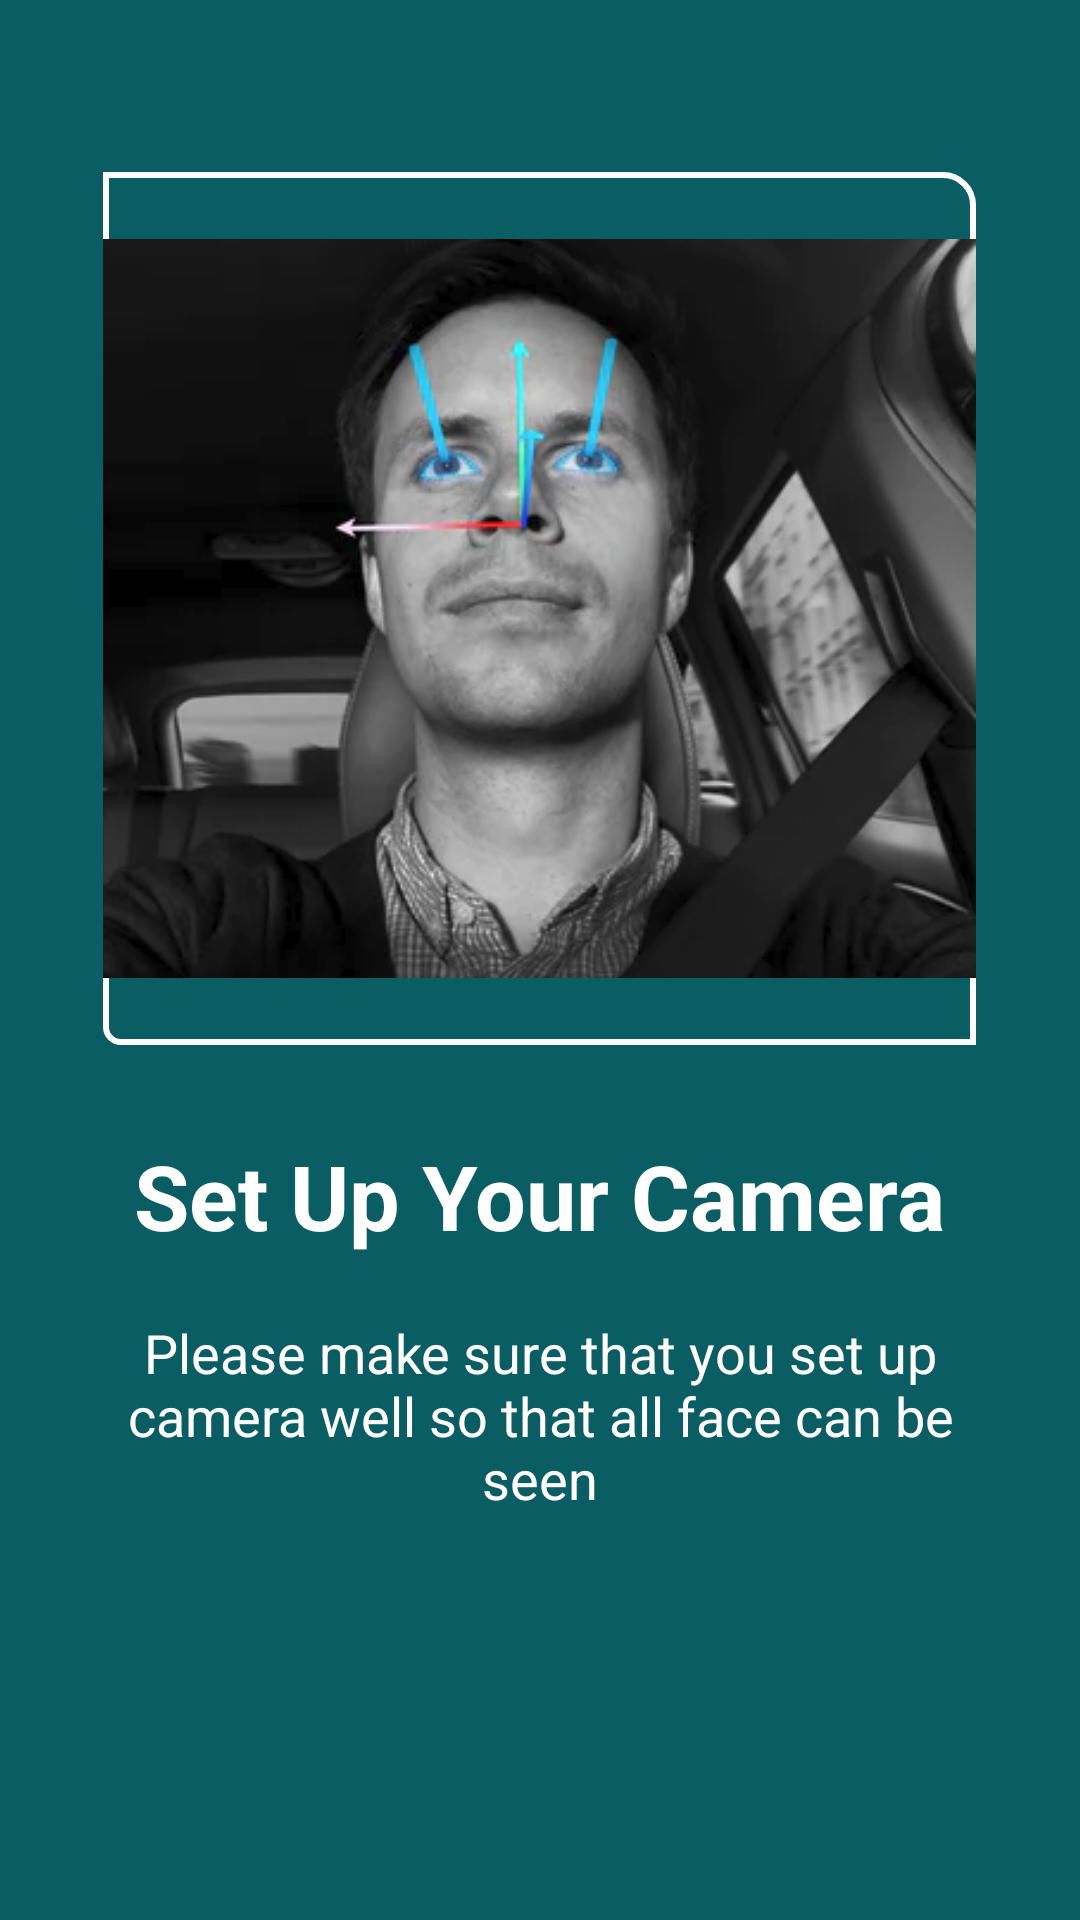

The Android layout XML behind this screen, and the referenced resources:
<!-- AndroidManifest.xml: application theme AppTheme -->
<!-- res/layout/welcome_slide2.xml -->
<?xml version="1.0" encoding="utf-8"?>
<RelativeLayout xmlns:android="http://schemas.android.com/apk/res/android"
    android:layout_width="match_parent"
    android:layout_height="match_parent"
    android:background="@color/bg_screen2">

    <LinearLayout
        android:layout_width="match_parent"
        android:layout_height="525dp"
        android:layout_alignParentStart="true"
        android:layout_centerVertical="true"
        android:layout_marginStart="0dp"
        android:gravity="center_horizontal"
        android:orientation="vertical">


        <ImageView
            android:layout_width="291dp"
            android:layout_height="291dp"
            android:background="@drawable/image_shape"
            android:src="@drawable/ic_1"
          />


        <TextView
            android:layout_width="wrap_content"
            android:layout_height="wrap_content"
            android:layout_marginTop="30dp"
            android:text="@string/slide_2_title"
            android:textColor="@android:color/white"
            android:textSize="@dimen/slide_title"
            android:textStyle="bold" />

        <TextView
            android:layout_width="wrap_content"
            android:layout_height="72dp"
            android:layout_marginTop="20dp"
            android:paddingLeft="@dimen/desc_padding"
            android:paddingRight="@dimen/desc_padding"
            android:text="@string/slide_2_desc"
            android:textAlignment="center"
            android:textColor="@android:color/white"
            android:textSize="@dimen/slide_desc" />

    </LinearLayout>


</RelativeLayout>
<!-- resources referenced by this layout -->
<resources>
  <color name="bg_screen2">#0a5d63</color>
  <dimen name="desc_padding">40dp</dimen>
  <dimen name="slide_desc">18dp</dimen>
  <dimen name="slide_title">30dp</dimen>
  <!-- drawable ic_1: png bitmap (drawable-xxxhdpi, 93175 bytes) -->
  <!-- drawable image_shape (drawable) -->
  <?xml version="1.0" encoding="UTF-8"?>
  <shape xmlns:android="http://schemas.android.com/apk/res/android"
  
      android:shape="rectangle"
      >
  
  
  
      <stroke
          android:width="2dp"
          android:color="#FFFFFFFF" />
  
      <gradient
          android:angle="225"
           />
  
      <corners
          android:bottomLeftRadius="5dp"
          android:bottomRightRadius="0dp"
          android:topLeftRadius="0dp"
          android:topRightRadius="10dp" >
  
      </corners>
  
  
  
  </shape>
  <string name="slide_2_desc">Please make sure that you set up camera well so that all face can be seen</string>
  <string name="slide_2_title">Set Up Your Camera</string>
  <style name="AppTheme" parent="Theme.AppCompat.Light.DarkActionBar">
      
      <item name="colorPrimary">@color/colorPrimary</item>
      <item name="colorPrimaryDark">@color/colorPrimaryDark</item>
      <item name="colorAccent">@color/colorAccent</item>
      <item name="windowActionBar">false</item>
      <item name="windowNoTitle">true</item>
  </style>
  <color name="colorPrimary">#008577</color>
  <color name="colorPrimaryDark">#303F9F</color>
  <color name="colorAccent">#FF4081</color>
</resources>
